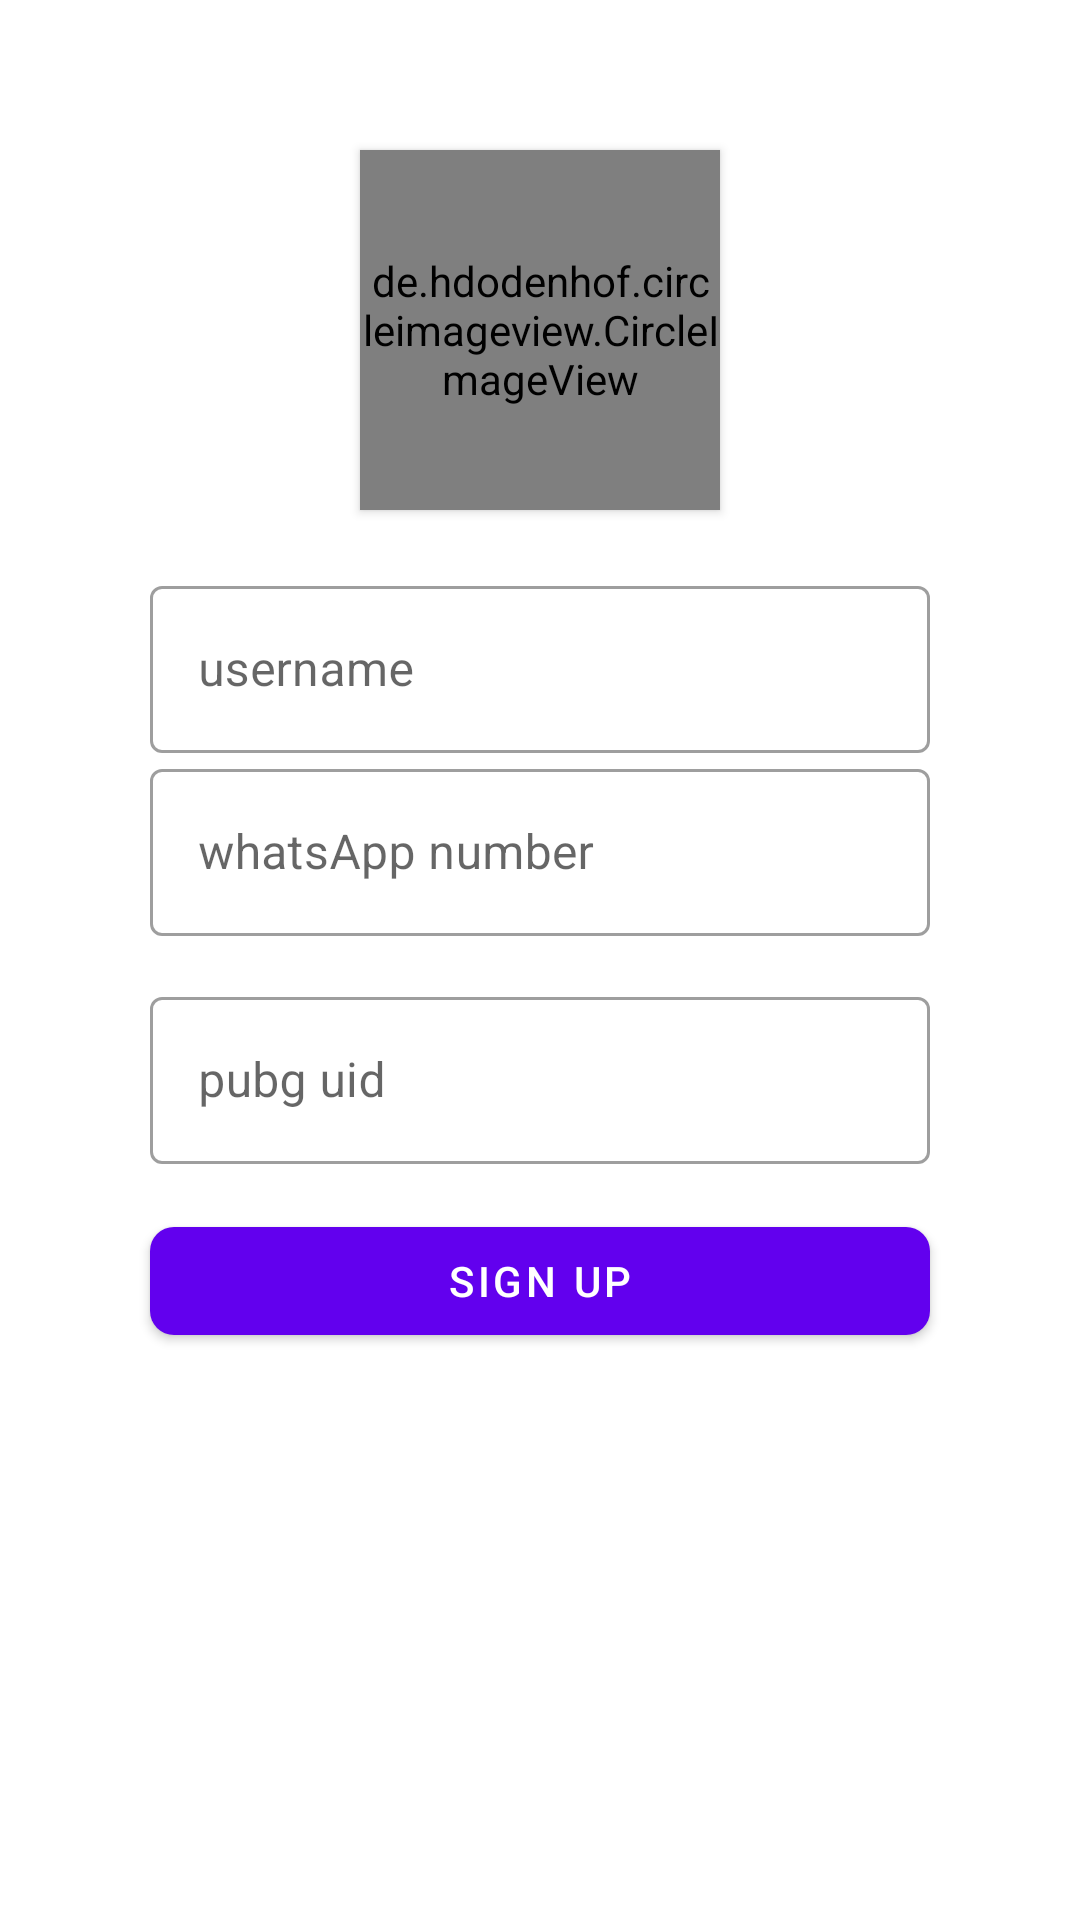

Reconstruct the res/layout file that produces this screen, plus the resources it refers to.
<!-- AndroidManifest.xml: application theme Theme.FlagsAndCapitals -->
<!-- res/layout/activity_login.xml -->
<?xml version="1.0" encoding="utf-8"?>
<androidx.constraintlayout.widget.ConstraintLayout xmlns:android="http://schemas.android.com/apk/res/android"
    xmlns:app="http://schemas.android.com/apk/res-auto"
    xmlns:tools="http://schemas.android.com/tools"
    android:layout_width="match_parent"
    android:layout_height="match_parent"
    tools:context=".LoginActivity">

    <de.hdodenhof.circleimageview.CircleImageView
        android:id="@+id/profile_image"
        android:layout_width="120dp"
        android:layout_height="120dp"
        android:layout_marginTop="50dp"
        android:elevation="@dimen/cardview_default_elevation"
        android:src="@color/white"
        app:layout_constraintEnd_toEndOf="parent"
        app:layout_constraintStart_toStartOf="parent"
        app:layout_constraintTop_toTopOf="parent" />

    <ImageView
        android:id="@+id/add_image"
        android:layout_width="50dp"
        android:layout_height="50dp"
        android:src="@drawable/add_user"
        android:elevation="2dp"
        app:layout_constraintBottom_toBottomOf="@+id/profile_image"
        app:layout_constraintEnd_toEndOf="@+id/profile_image"
        app:layout_constraintStart_toStartOf="@+id/profile_image"
        app:layout_constraintTop_toTopOf="@+id/profile_image"
        app:tint="@color/purple_700" />

    <LinearLayout
        android:id="@+id/edit_image"
        android:layout_width="24dp"
        android:layout_height="24dp"
        android:visibility="gone"
        android:layout_marginRight="5dp"
        android:layout_marginBottom="5dp"
        android:elevation="2dp"
        android:gravity="center"
        android:background="@drawable/shap"
        app:layout_constraintBottom_toBottomOf="@+id/profile_image"
        app:layout_constraintEnd_toEndOf="@+id/profile_image"
         >
        <ImageView
            android:layout_width="13dp"
            android:layout_height="13dp"
            android:layout_gravity="center"
            android:src="@drawable/pencil"
            app:tint="@color/white" />
    </LinearLayout>

    <com.google.android.material.textfield.TextInputLayout
        android:id="@+id/outlinedTextField"
        style="@style/Widget.MaterialComponents.TextInputLayout.OutlinedBox"
        android:layout_width="match_parent"
        android:layout_height="wrap_content"
        android:layout_marginTop="20dp"
        android:layout_marginHorizontal="50dp"
        android:hint="@string/name"
        app:layout_constraintEnd_toEndOf="parent"
        app:layout_constraintStart_toStartOf="parent"
        app:layout_constraintTop_toBottomOf="@+id/profile_image">

        <com.google.android.material.textfield.TextInputEditText
            android:id="@+id/username"
            android:layout_width="match_parent"
            android:layout_height="wrap_content"
            android:inputType="textPersonName" />

    </com.google.android.material.textfield.TextInputLayout>


    <com.google.android.material.textfield.TextInputLayout
        android:id="@+id/outlinedTextField3"
        style="@style/Widget.MaterialComponents.TextInputLayout.OutlinedBox"
        android:layout_width="match_parent"
        android:layout_height="wrap_content"
        android:layout_marginHorizontal="50dp"
        android:hint="@string/whatsApp"
        app:layout_constraintEnd_toEndOf="parent"
        app:layout_constraintStart_toStartOf="parent"
        app:layout_constraintTop_toBottomOf="@+id/outlinedTextField">

        <com.google.android.material.textfield.TextInputEditText
            android:id="@+id/numberWhats"
            android:layout_width="match_parent"
            android:layout_height="wrap_content"
            android:inputType="phone" />

    </com.google.android.material.textfield.TextInputLayout>

    <com.google.android.material.textfield.TextInputLayout
        android:id="@+id/outlinedTextField4"
        style="@style/Widget.MaterialComponents.TextInputLayout.OutlinedBox"
        android:layout_width="match_parent"
        android:layout_height="wrap_content"
        android:layout_marginTop="15dp"
        android:layout_marginHorizontal="50dp"
        android:hint="@string/Pubgid"
        app:layout_constraintEnd_toEndOf="parent"
        app:layout_constraintStart_toStartOf="parent"
        app:layout_constraintTop_toBottomOf="@+id/outlinedTextField3">

        <com.google.android.material.textfield.TextInputEditText
            android:id="@+id/numberPubg"
            android:layout_width="match_parent"
            android:layout_height="wrap_content"
            android:maxLength="10"
            android:inputType="number"/>

    </com.google.android.material.textfield.TextInputLayout>

    <com.google.android.material.button.MaterialButton
        android:id="@+id/button_signup"
        android:layout_width="match_parent"
        android:layout_height="wrap_content"
        android:layout_marginHorizontal="50dp"
        android:layout_marginTop="15dp"
        app:cornerRadius="8dp"
        android:text="@string/signUp"
        app:layout_constraintEnd_toEndOf="parent"
        app:layout_constraintStart_toStartOf="parent"
        app:layout_constraintTop_toBottomOf="@+id/outlinedTextField4" />

</androidx.constraintlayout.widget.ConstraintLayout>
<!-- resources referenced by this layout -->
<resources>
  <color name="purple_700">#FF3700B3</color>
  <color name="white">#FFFFFFFF</color>
  <!-- drawable shap (drawable) -->
  <?xml version="1.0" encoding="utf-8"?>
  <shape xmlns:android="http://schemas.android.com/apk/res/android" android:shape="oval">
      <solid android:color="@color/purple_700" />
      <stroke android:color="@color/white" android:width="2dp"/>
  </shape>
  <string name="Pubgid">pubg uid</string>
  <string name="name">username</string>
  <string name="signUp">sign up</string>
  <string name="whatsApp">whatsApp number</string>
  <style name="Theme.FlagsAndCapitals" parent="Theme.MaterialComponents.Light.NoActionBar">
          
          <item name="colorPrimary">@color/purple_500</item>
          <item name="colorPrimaryVariant">@color/purple_700</item>
          <item name="colorOnPrimary">@color/white</item>
          
          <item name="colorSecondary">@color/teal_200</item>
          <item name="colorSecondaryVariant">@color/teal_700</item>
          <item name="colorOnSecondary">@color/black</item>
          
          <item name="android:statusBarColor">#FFFFFF</item>
          <item name="android:windowLightStatusBar">true</item>
  
          
      </style>
  <color name="purple_500">#FF6200EE</color>
  <color name="teal_200">#FF03DAC5</color>
  <color name="teal_700">#FF018786</color>
  <color name="black">#FF000000</color>
</resources>
